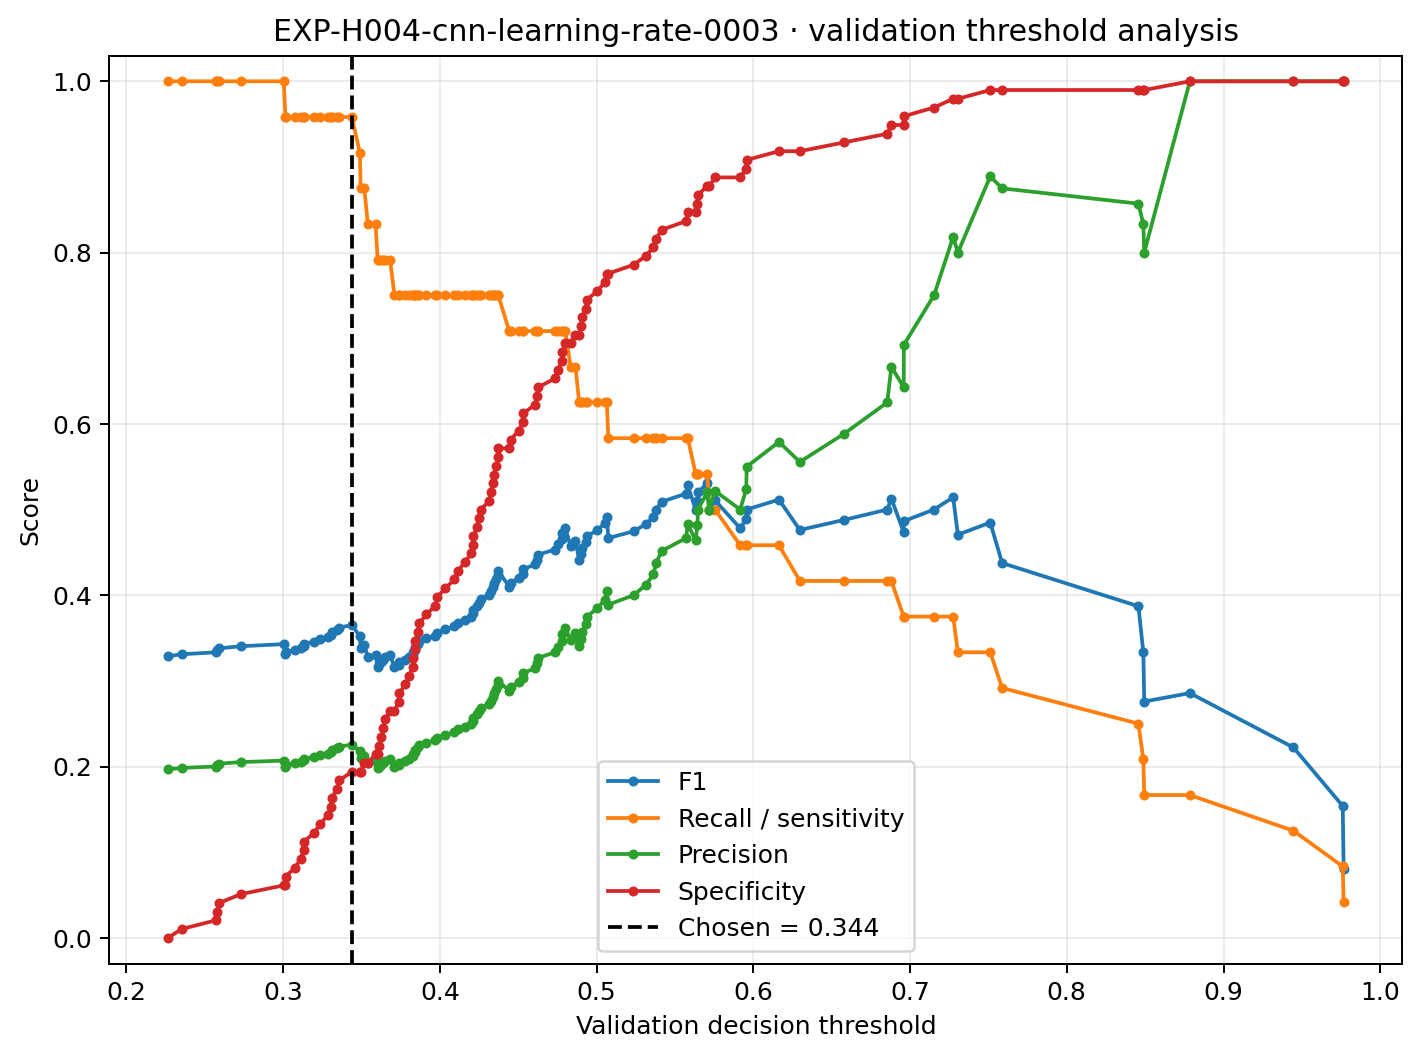

Data behind this chart, as committed beside it:
threshold, f1, recall_sensitivity, precision, specificity
0.2266, 0.3288, 1.0, 0.1967, 0.0
0.2351, 0.331, 1.0, 0.1983, 0.0102
0.257, 0.3333, 1.0, 0.2, 0.02041
0.2579, 0.3357, 1.0, 0.2017, 0.03061
0.2593, 0.338, 1.0, 0.2034, 0.04082
0.2731, 0.3404, 1.0, 0.2051, 0.05102
0.3003, 0.3429, 1.0, 0.2069, 0.06122
0.3014, 0.3309, 0.9583, 0.2, 0.06122
0.3015, 0.3333, 0.9583, 0.2018, 0.07143
0.3073, 0.3358, 0.9583, 0.2035, 0.08163
0.3111, 0.3382, 0.9583, 0.2054, 0.09184
0.3131, 0.3407, 0.9583, 0.2072, 0.102
0.3131, 0.3433, 0.9583, 0.2091, 0.1122
0.3198, 0.3459, 0.9583, 0.211, 0.1224
0.3235, 0.3485, 0.9583, 0.213, 0.1327
0.3284, 0.3511, 0.9583, 0.215, 0.1429
0.3302, 0.3538, 0.9583, 0.217, 0.1531
0.331, 0.3566, 0.9583, 0.219, 0.1633
0.3343, 0.3594, 0.9583, 0.2212, 0.1735
0.3358, 0.3622, 0.9583, 0.2233, 0.1837
0.3437, 0.3651, 0.9583, 0.2255, 0.1939
0.3489, 0.352, 0.9167, 0.2178, 0.1939
0.3494, 0.3387, 0.875, 0.21, 0.1939
0.3517, 0.3415, 0.875, 0.2121, 0.2041
0.354, 0.3279, 0.8333, 0.2041, 0.2041
0.359, 0.3306, 0.8333, 0.2062, 0.2143
0.3603, 0.3167, 0.7917, 0.1979, 0.2143
0.3611, 0.3193, 0.7917, 0.2, 0.2245
0.3626, 0.322, 0.7917, 0.2021, 0.2347
0.3639, 0.3248, 0.7917, 0.2043, 0.2449
0.365, 0.3276, 0.7917, 0.2065, 0.2551
0.3682, 0.3304, 0.7917, 0.2088, 0.2653
0.371, 0.3158, 0.75, 0.2, 0.2653
0.3738, 0.3186, 0.75, 0.2022, 0.2755
0.3742, 0.3214, 0.75, 0.2045, 0.2857
0.378, 0.3243, 0.75, 0.2069, 0.2959
0.3804, 0.3273, 0.75, 0.2093, 0.3061
0.3826, 0.3303, 0.75, 0.2118, 0.3163
0.3828, 0.3333, 0.75, 0.2143, 0.3265
0.384, 0.3364, 0.75, 0.2169, 0.3367
0.3843, 0.3396, 0.75, 0.2195, 0.3469
0.3859, 0.3429, 0.75, 0.2222, 0.3571
0.3869, 0.3462, 0.75, 0.225, 0.3673
0.3913, 0.3495, 0.75, 0.2278, 0.3776
0.3972, 0.3529, 0.75, 0.2308, 0.3878
0.3984, 0.3564, 0.75, 0.2338, 0.398
0.4035, 0.36, 0.75, 0.2368, 0.4082
0.4092, 0.3636, 0.75, 0.24, 0.4184
0.4118, 0.3673, 0.75, 0.2432, 0.4286
0.4158, 0.3711, 0.75, 0.2466, 0.4388
0.4201, 0.375, 0.75, 0.25, 0.449
0.4211, 0.3789, 0.75, 0.2535, 0.4592
0.4214, 0.383, 0.75, 0.2571, 0.4694
0.4237, 0.3871, 0.75, 0.2609, 0.4796
0.4249, 0.3913, 0.75, 0.2647, 0.4898
0.426, 0.3956, 0.75, 0.2687, 0.5
0.4316, 0.4, 0.75, 0.2727, 0.5102
0.4323, 0.4045, 0.75, 0.2769, 0.5204
0.434, 0.4091, 0.75, 0.2812, 0.5306
0.4344, 0.4138, 0.75, 0.2857, 0.5408
... 62 more rows
